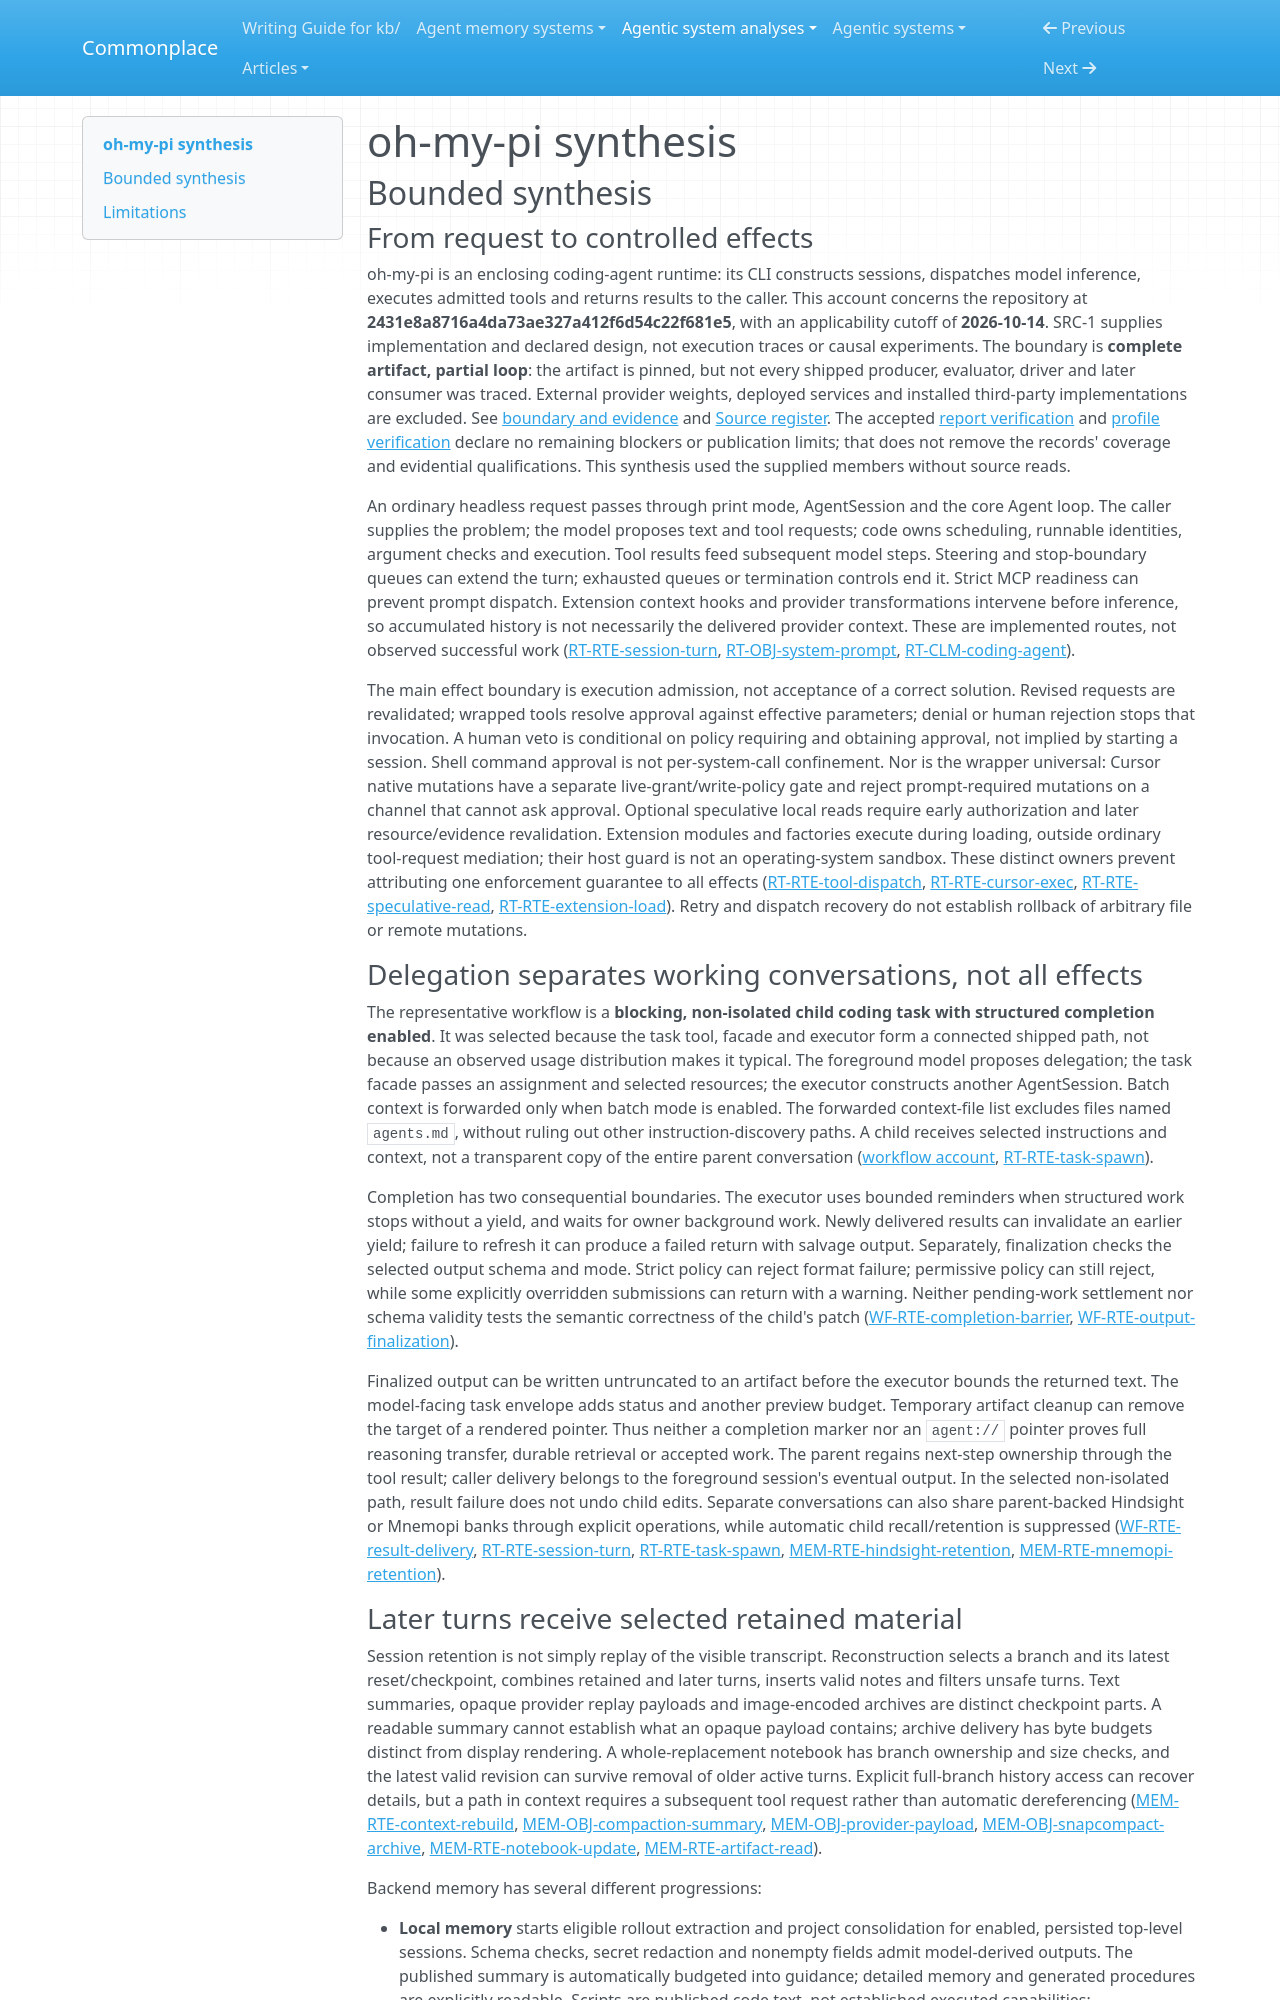

repository: zby/commonplace · page: agentic-system-analyses/retained/oh-my-pi/synthesis/index.html · generator: mkdocs

---
type: agentic-system-analyses/types/agentic-system-synthesis.md
description: "oh-my-pi controls coding sessions, bounded child returns and backend-specific retained guidance; trace-fed updates are wired, but operation and improved capacity are unobserved."
run-id: AAS-2026-10-14-oh-my-pi-c0ffc54ff768-01
reviewed-boundary: "2431e8a8716a4da73ae327a412f6d54c22f681e5"
---

# oh-my-pi synthesis

## Bounded synthesis

### From request to controlled effects

oh-my-pi is an enclosing coding-agent runtime: its CLI constructs sessions, dispatches model inference, executes admitted tools and returns results to the caller. This account concerns the repository at **2431e8a8716a4da73ae327a412f6d54c22f681e5**, with an applicability cutoff of **2026-10-14**. SRC-1 supplies implementation and declared design, not execution traces or causal experiments. The boundary is **complete artifact, partial loop**: the artifact is pinned, but not every shipped producer, evaluator, driver and later consumer was traced. External provider weights, deployed services and installed third-party implementations are excluded. See [boundary and evidence](boundary.md#boundary-and-evidence) and [Source register](boundary.md#source-register). The accepted [report verification](report-verification.md#verification) and [profile verification](profile-verification.md#verification) declare no remaining blockers or publication limits; that does not remove the records' coverage and evidential qualifications. This synthesis used the supplied members without source reads.

An ordinary headless request passes through print mode, AgentSession and the core Agent loop. The caller supplies the problem; the model proposes text and tool requests; code owns scheduling, runnable identities, argument checks and execution. Tool results feed subsequent model steps. Steering and stop-boundary queues can extend the turn; exhausted queues or termination controls end it. Strict MCP readiness can prevent prompt dispatch. Extension context hooks and provider transformations intervene before inference, so accumulated history is not necessarily the delivered provider context. These are implemented routes, not observed successful work ([RT-RTE-session-turn](runtime.md#rt-rte-session-turn), [RT-OBJ-system-prompt](runtime.md#rt-obj-system-prompt), [RT-CLM-coding-agent](runtime.md#rt-clm-coding-agent)).

The main effect boundary is execution admission, not acceptance of a correct solution. Revised requests are revalidated; wrapped tools resolve approval against effective parameters; denial or human rejection stops that invocation. A human veto is conditional on policy requiring and obtaining approval, not implied by starting a session. Shell command approval is not per-system-call confinement. Nor is the wrapper universal: Cursor native mutations have a separate live-grant/write-policy gate and reject prompt-required mutations on a channel that cannot ask approval. Optional speculative local reads require early authorization and later resource/evidence revalidation. Extension modules and factories execute during loading, outside ordinary tool-request mediation; their host guard is not an operating-system sandbox. These distinct owners prevent attributing one enforcement guarantee to all effects ([RT-RTE-tool-dispatch](runtime.md#rt-rte-tool-dispatch), [RT-RTE-cursor-exec](runtime.md#rt-rte-cursor-exec), [RT-RTE-speculative-read](runtime.md#rt-rte-speculative-read), [RT-RTE-extension-load](runtime.md#rt-rte-extension-load)). Retry and dispatch recovery do not establish rollback of arbitrary file or remote mutations.

### Delegation separates working conversations, not all effects

The representative workflow is a **blocking, non-isolated child coding task with structured completion enabled**. It was selected because the task tool, facade and executor form a connected shipped path, not because an observed usage distribution makes it typical. The foreground model proposes delegation; the task facade passes an assignment and selected resources; the executor constructs another AgentSession. Batch context is forwarded only when batch mode is enabled. The forwarded context-file list excludes files named `agents.md`, without ruling out other instruction-discovery paths. A child receives selected instructions and context, not a transparent copy of the entire parent conversation ([workflow account](workflow.md#workflow-account), [RT-RTE-task-spawn](runtime.md#rt-rte-task-spawn)).

Completion has two consequential boundaries. The executor uses bounded reminders when structured work stops without a yield, and waits for owner background work. Newly delivered results can invalidate an earlier yield; failure to refresh it can produce a failed return with salvage output. Separately, finalization checks the selected output schema and mode. Strict policy can reject format failure; permissive policy can still reject, while some explicitly overridden submissions can return with a warning. Neither pending-work settlement nor schema validity tests the semantic correctness of the child's patch ([WF-RTE-completion-barrier](workflow.md#wf-rte-completion-barrier), [WF-RTE-output-finalization](workflow.md#wf-rte-output-finalization)).

Finalized output can be written untruncated to an artifact before the executor bounds the returned text. The model-facing task envelope adds status and another preview budget. Temporary artifact cleanup can remove the target of a rendered pointer. Thus neither a completion marker nor an `agent://` pointer proves full reasoning transfer, durable retrieval or accepted work. The parent regains next-step ownership through the tool result; caller delivery belongs to the foreground session's eventual output. In the selected non-isolated path, result failure does not undo child edits. Separate conversations can also share parent-backed Hindsight or Mnemopi banks through explicit operations, while automatic child recall/retention is suppressed ([WF-RTE-result-delivery](workflow.md#wf-rte-result-delivery), [RT-RTE-session-turn](runtime.md#rt-rte-session-turn), [RT-RTE-task-spawn](runtime.md#rt-rte-task-spawn), [MEM-RTE-hindsight-retention](memory.md#mem-rte-hindsight-retention), [MEM-RTE-mnemopi-retention](memory.md#mem-rte-mnemopi-retention)).
